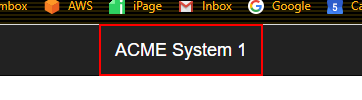
Task: UiPath REFramework Template
Workflow: System1_NavigateTo_Dashboard

Step 1: click on the link in window 'ACME System 1*' (chrome.exe)

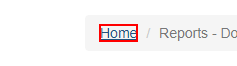
Step 2: click on the link 'Home' in window 'ACME System 1*' (chrome.exe)
